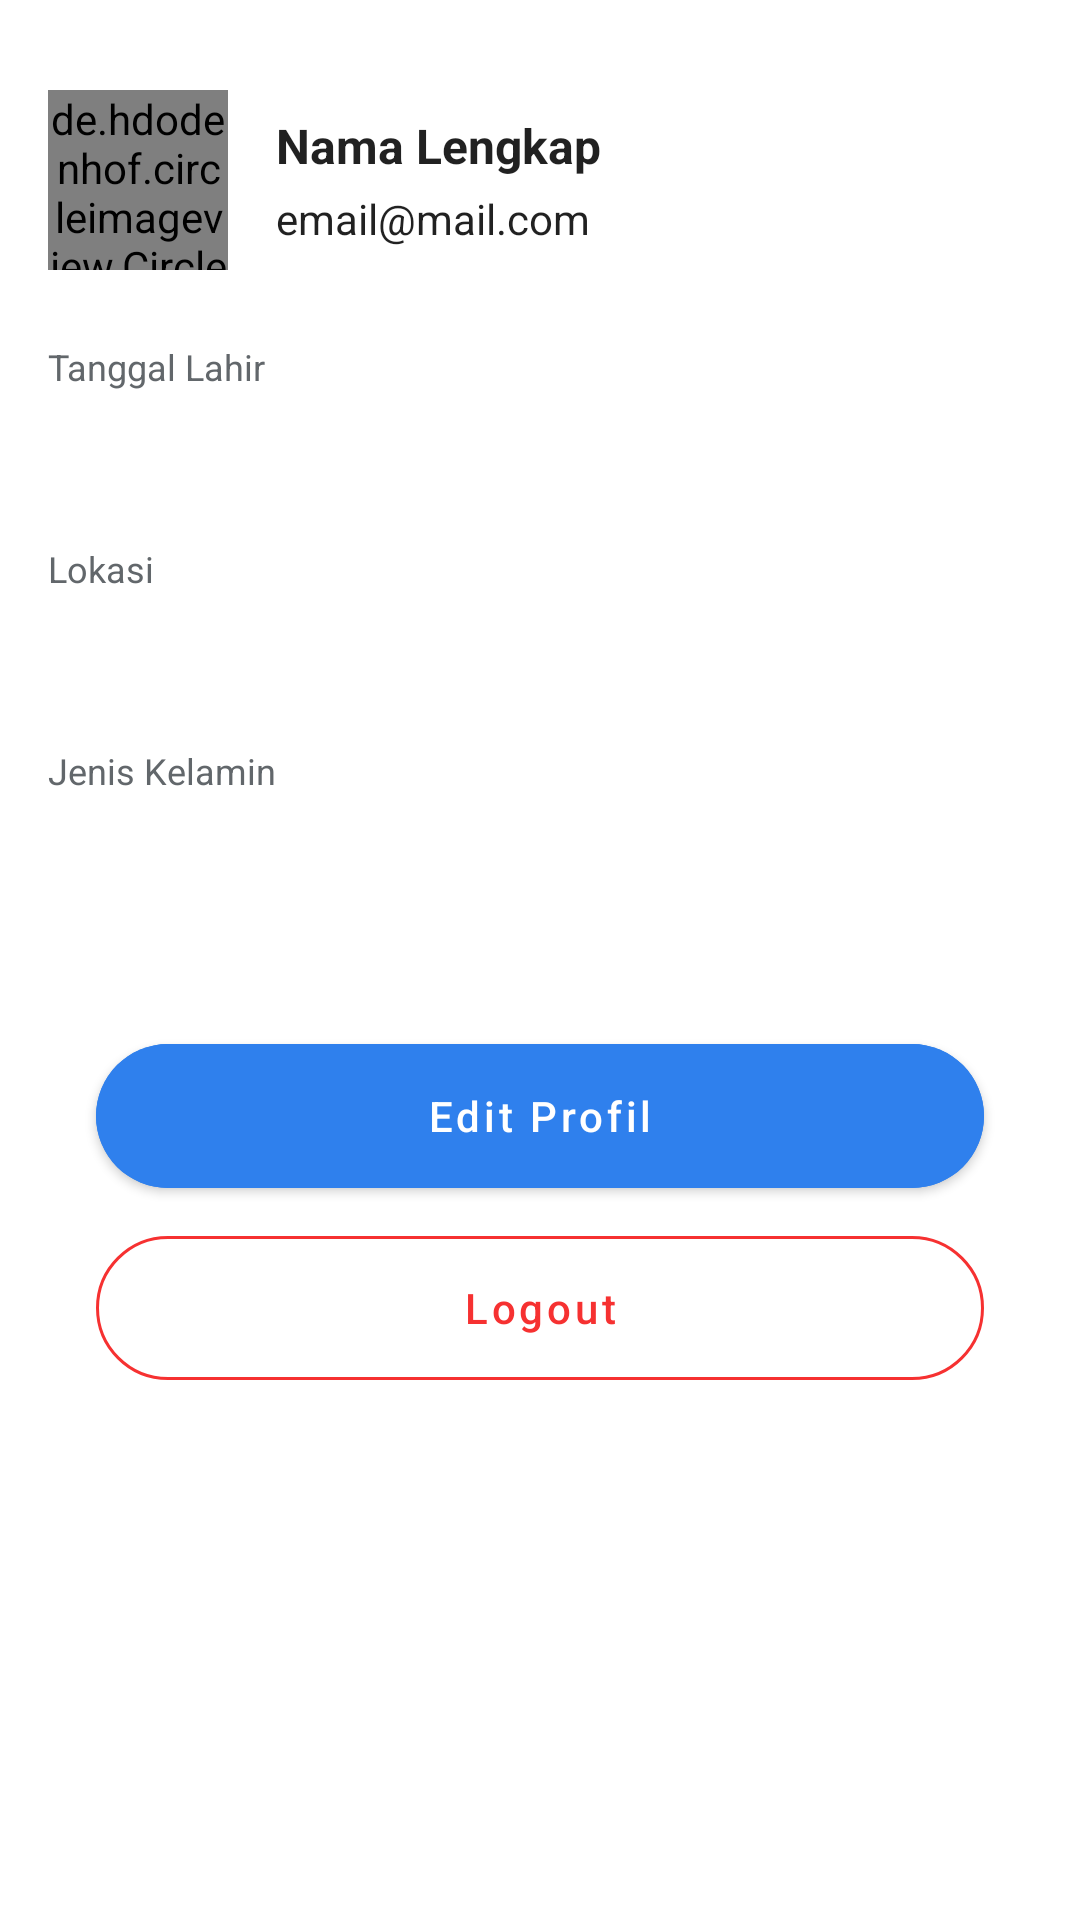

Reconstruct the res/layout file that produces this screen, plus the resources it refers to.
<!-- AndroidManifest.xml: application theme Theme.MatarakV2 -->
<!-- res/layout/fragment_profile.xml -->
<?xml version="1.0" encoding="utf-8"?>
<ScrollView xmlns:android="http://schemas.android.com/apk/res/android"
    xmlns:app="http://schemas.android.com/apk/res-auto"
    xmlns:tools="http://schemas.android.com/tools"
    android:layout_width="match_parent"
    android:layout_height="match_parent"
    android:scrollbarSize="0dp"
    tools:context=".ui.profile.ProfileFragment">

    <androidx.constraintlayout.widget.ConstraintLayout
        android:layout_width="match_parent"
        android:layout_height="wrap_content">

        <de.hdodenhof.circleimageview.CircleImageView
            android:id="@+id/iv_photo_profile"
            android:layout_width="60dp"
            android:layout_height="60dp"
            android:layout_marginTop="30dp"
            android:layout_marginStart="16dp"
            android:src="@drawable/logotextmatarak"
            app:layout_constraintStart_toStartOf="parent"
            app:layout_constraintTop_toTopOf="parent" />

        <LinearLayout
            android:layout_width="wrap_content"
            android:layout_height="wrap_content"
            android:orientation="vertical"
            android:layout_marginStart="16dp"
            app:layout_constraintTop_toTopOf="@id/iv_photo_profile"
            app:layout_constraintBottom_toBottomOf="@id/iv_photo_profile"
            app:layout_constraintStart_toEndOf="@id/iv_photo_profile">
            <TextView
                android:id="@+id/tv_name"
                android:layout_width="wrap_content"
                android:layout_height="wrap_content"
                android:textColor="?android:attr/textColorPrimary"
                android:textSize="16sp"
                android:textStyle="bold"
                android:text="Nama Lengkap" />

            <TextView
                android:id="@+id/tv_email"
                android:layout_width="wrap_content"
                android:layout_height="wrap_content"
                android:layout_marginTop="4dp"
                android:textColor="?android:attr/textColorPrimary"
                android:textSize="14sp"
                android:text="email@mail.com"/>
        </LinearLayout>

        <LinearLayout
            android:layout_width="match_parent"
            android:layout_height="wrap_content"
            android:layout_marginStart="16dp"
            android:layout_marginEnd="16dp"
            android:orientation="vertical"
            app:layout_constraintTop_toBottomOf="@id/iv_photo_profile">

            <TextView
                android:layout_width="wrap_content"
                android:layout_height="wrap_content"
                android:text="Tanggal Lahir"
                android:textSize="12sp"
                android:lineSpacingExtra="4sp"
                android:textColor="@color/label"
                android:layout_marginTop="24dp"/>

            <TextView
                android:id="@+id/tv_birthdate"
                android:layout_width="wrap_content"
                android:layout_height="wrap_content"
                android:layout_marginTop="8dp"
                android:textSize="14sp"
                android:lineSpacingExtra="8sp"
                android:textColor="@color/black"
                tools:text="-"/>

            <TextView
                android:layout_width="wrap_content"
                android:layout_height="wrap_content"
                android:text="Lokasi"
                android:textSize="12sp"
                android:lineSpacingExtra="4sp"
                android:textColor="@color/label"
                android:layout_marginTop="24dp"/>

            <TextView
                android:id="@+id/tv_location"
                android:layout_width="wrap_content"
                android:layout_height="wrap_content"
                android:layout_marginTop="8dp"
                android:textSize="14sp"
                android:lineSpacingExtra="8sp"
                android:textColor="@color/black"
                tools:text="-"/>

            <TextView
                android:layout_width="wrap_content"
                android:layout_height="wrap_content"
                android:text="Jenis Kelamin"
                android:textSize="12sp"
                android:lineSpacingExtra="4sp"
                android:textColor="@color/label"
                android:layout_marginTop="24dp"/>

            <TextView
                android:id="@+id/tv_gender"
                android:layout_width="wrap_content"
                android:layout_height="wrap_content"
                android:layout_marginTop="8dp"
                android:textSize="14sp"
                android:lineSpacingExtra="8sp"
                android:textColor="@color/black"
                tools:text="-"/>

            <com.google.android.material.button.MaterialButton
                android:id="@+id/btn_editProfil"
                android:layout_width="match_parent"
                android:layout_height="wrap_content"
                android:layout_marginTop="56dp"
                android:layout_marginStart="16dp"
                android:layout_marginEnd="16dp"
                android:paddingTop="13dp"
                android:paddingBottom="13dp"
                android:backgroundTint="@color/matarak"
                android:insetTop="0dp"
                android:insetBottom="0dp"
                android:textSize="14sp"
                android:text="Edit Profil"
                android:textAllCaps="false"
                app:cornerRadius="24dp" />

            <com.google.android.material.button.MaterialButton
                android:id="@+id/btn_logout"
                android:layout_width="match_parent"
                android:layout_height="wrap_content"
                style="?attr/materialButtonOutlinedStyle"
                android:layout_marginStart="16dp"
                android:layout_marginTop="16dp"
                android:layout_marginEnd="16dp"
                android:backgroundTint="@color/white"
                android:insetTop="0dp"
                android:insetBottom="0dp"
                android:paddingTop="13dp"
                android:paddingBottom="13dp"
                android:text="Logout"
                android:textAllCaps="false"
                android:textColor="@color/danger"
                app:strokeColor="@color/danger"
                android:textSize="14sp"
                app:cornerRadius="24dp"
                app:layout_constraintEnd_toEndOf="parent"
                app:layout_constraintStart_toStartOf="parent"
                app:layout_constraintTop_toBottomOf="@+id/btn_bankDokumen" />

            <ProgressBar
                android:id="@+id/progress_bar"
                style="?android:attr/progressBarStyle"
                android:layout_width="wrap_content"
                android:layout_height="wrap_content"
                android:layout_gravity="center"
                android:layout_marginTop="30dp"
                android:visibility="gone"
                android:elevation="10dp"/>
        </LinearLayout>
    </androidx.constraintlayout.widget.ConstraintLayout>
</ScrollView>
<!-- resources referenced by this layout -->
<resources>
  <color name="black">#FF000000</color>
  <color name="danger">#F63131</color>
  <color name="label">#62676B</color>
  <color name="matarak">#2F80ED</color>
  <color name="white">#FFFFFFFF</color>
  <!-- drawable logotextmatarak: png bitmap (drawable, 12251 bytes) -->
  <style name="Theme.MatarakV2" parent="Theme.MaterialComponents.Light.DarkActionBar">
          
          <item name="colorPrimary">@color/blue_500</item>
          <item name="colorPrimaryVariant">@color/blue_700</item>
          <item name="colorOnPrimary">@color/white</item>
          
          <item name="colorSecondary">@color/light_blue_200</item>
          <item name="colorSecondaryVariant">@color/light_blue_700</item>
          <item name="colorOnSecondary">@color/black</item>
          
          <item name="android:statusBarColor" tools:targetApi="l">?attr/colorPrimaryVariant</item>
          
      </style>
  <color name="blue_500">#FF2F80ED</color>
  <color name="blue_700">#FF076DF6</color>
  <color name="light_blue_200">#FF82f7ff</color>
  <color name="light_blue_700">#FF40c4ff</color>
</resources>
